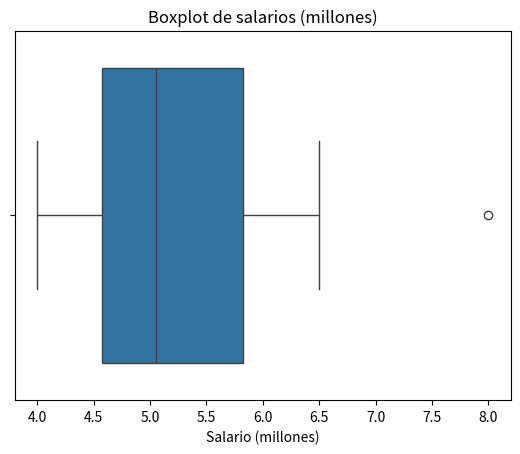

This chart was generated by the following Python code:
# Librerías
import numpy as np
import pandas as pd
import matplotlib.pyplot as plt
import seaborn as sns

# Datos
salarios = np.array([4.0,4.2,4.5,4.8,5.0,5.1,5.3,6.0,6.5,8.0])

# 1) Mediana (P50)
mediana = np.median(salarios)   # mediana por defecto

# 2) Percentiles con np.percentile (por defecto interpolación 'linear')
q1_np = np.percentile(salarios, 25)  # percentil 25
q3_np = np.percentile(salarios, 75)  # percentil 75
p90_np = np.percentile(salarios, 90) # percentil 90

# 3) IQR y boxplot
iqr = q3_np - q1_np

# Mostrar resultados
print("Mediana (np):", mediana)
print("Q1 (np.percentile):", q1_np)
print("Q3 (np.percentile):", q3_np)
print("IQR (np):", iqr)
print("P90 (np.percentile):", p90_np)

# 4) Gráfico boxplot
sns.boxplot(x=salarios)   # boxplot horizontal por defecto
plt.title("Boxplot de salarios (millones)")
plt.xlabel("Salario (millones)")
plt.show()